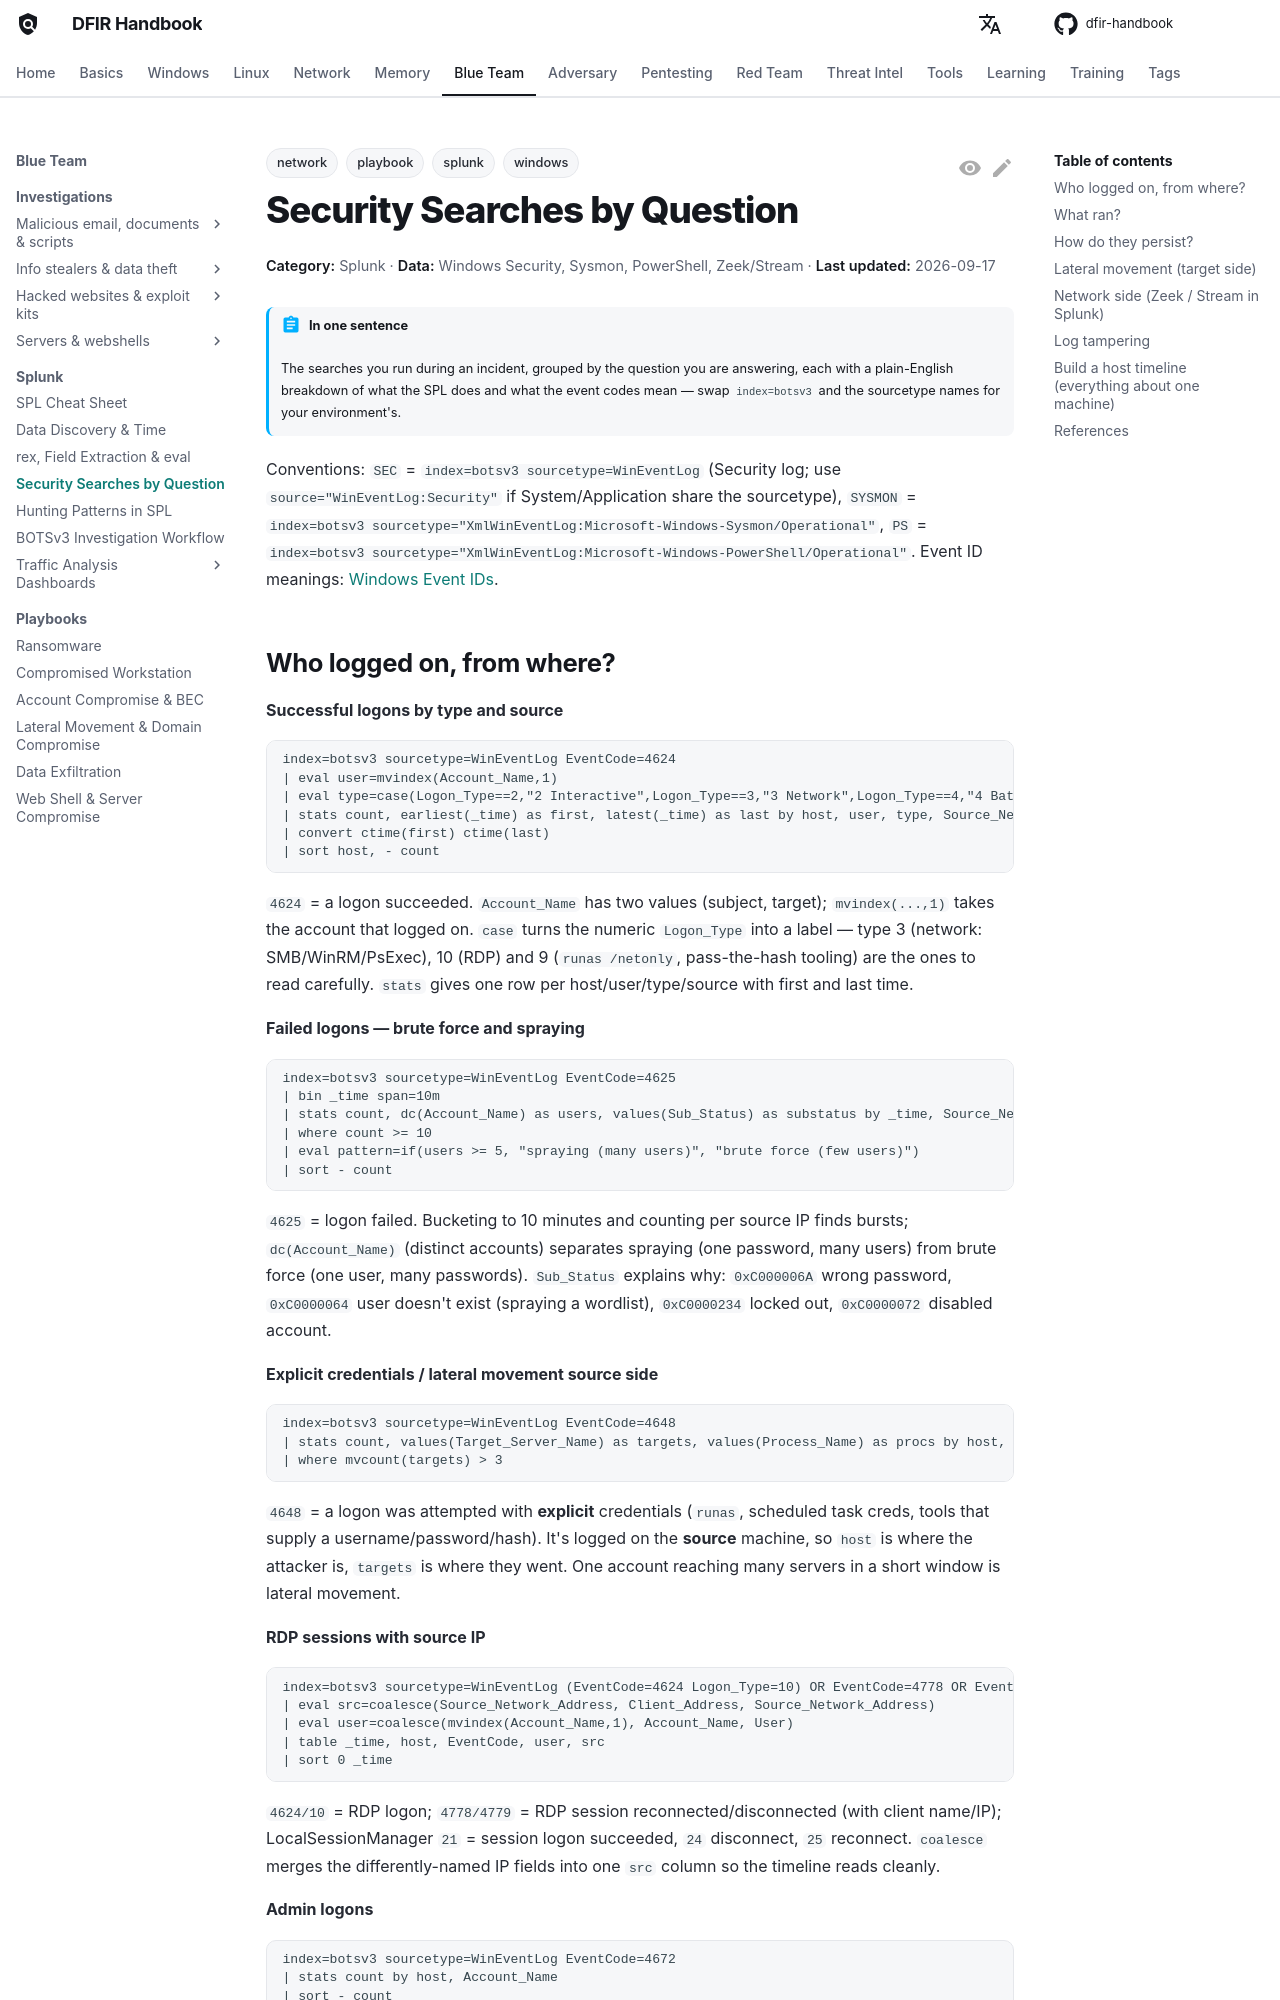

repository: DFIDwiz-sketch/dfir-handbook · page: blueteam/splunk/security-searches/index.html · generator: mkdocs

---
title: Security Searches by Question
tags:
  - playbook
  - splunk
  - windows
  - network
---

# Security Searches by Question

<div class="dfir-meta" markdown>
**Category:** Splunk · **Data:** Windows Security, Sysmon, PowerShell, Zeek/Stream · **Last updated:** 2026-09-17
</div>

!!! abstract "In one sentence"
    The searches you run during an incident, grouped by the question you are answering, each with a plain-English breakdown of what the SPL does and what the event codes mean — swap `index=botsv3` and the sourcetype names for your environment's.

Conventions: `SEC` = `index=botsv3 sourcetype=WinEventLog` (Security log; use `source="WinEventLog:Security"` if System/Application share the sourcetype), `SYSMON` = `index=botsv3 sourcetype="XmlWinEventLog:Microsoft-Windows-Sysmon/Operational"`, `PS` = `index=botsv3 sourcetype="XmlWinEventLog:Microsoft-Windows-PowerShell/Operational"`. Event ID meanings: [Windows Event IDs](../../basics/windows-event-ids.md).

## Who logged on, from where?

**Successful logons by type and source**

```spl
index=botsv3 sourcetype=WinEventLog EventCode=4624
| eval user=mvindex(Account_Name,1)
| eval type=case(Logon_Type==2,"2 Interactive",Logon_Type==3,"3 Network",Logon_Type==4,"4 Batch",Logon_Type==5,"5 Service",Logon_Type==7,"7 Unlock",Logon_Type==9,"9 NewCredentials",Logon_Type==10,"10 RDP",Logon_Type==11,"11 Cached",true(),Logon_Type)
| stats count, earliest(_time) as first, latest(_time) as last by host, user, type, Source_Network_Address
| convert ctime(first) ctime(last)
| sort host, - count
```

`4624` = a logon succeeded. `Account_Name` has two values (subject, target); `mvindex(...,1)` takes the account that logged on. `case` turns the numeric `Logon_Type` into a label — type 3 (network: SMB/WinRM/PsExec), 10 (RDP) and 9 (`runas /netonly`, pass-the-hash tooling) are the ones to read carefully. `stats` gives one row per host/user/type/source with first and last time.

**Failed logons — brute force and spraying**

```spl
index=botsv3 sourcetype=WinEventLog EventCode=4625
| bin _time span=10m
| stats count, dc(Account_Name) as users, values(Sub_Status) as substatus by _time, Source_Network_Address, host
| where count >= 10
| eval pattern=if(users >= 5, "spraying (many users)", "brute force (few users)")
| sort - count
```

`4625` = logon failed. Bucketing to 10 minutes and counting per source IP finds bursts; `dc(Account_Name)` (distinct accounts) separates spraying (one password, many users) from brute force (one user, many passwords). `Sub_Status` explains why: `0xC000006A` wrong password, `0xC0000064` user doesn't exist (spraying a wordlist), `0xC0000234` locked out, `0xC0000072` disabled account.

**Explicit credentials / lateral movement source side**

```spl
index=botsv3 sourcetype=WinEventLog EventCode=4648
| stats count, values(Target_Server_Name) as targets, values(Process_Name) as procs by host, Subject_Account_Name, Account_Name
| where mvcount(targets) > 3
```

`4648` = a logon was attempted with **explicit** credentials (`runas`, scheduled task creds, tools that supply a username/password/hash). It's logged on the **source** machine, so `host` is where the attacker is, `targets` is where they went. One account reaching many servers in a short window is lateral movement.

**RDP sessions with source IP**

```spl
index=botsv3 sourcetype=WinEventLog (EventCode=4624 Logon_Type=10) OR EventCode=4778 OR EventCode=4779 OR (sourcetype="WinEventLog:Microsoft-Windows-TerminalServices-LocalSessionManager/Operational" EventCode IN (21,24,25))
| eval src=coalesce(Source_Network_Address, Client_Address, Source_Network_Address)
| eval user=coalesce(mvindex(Account_Name,1), Account_Name, User)
| table _time, host, EventCode, user, src
| sort 0 _time
```

`4624/10` = RDP logon; `4778/4779` = RDP session reconnected/disconnected (with client name/IP); LocalSessionManager `21` = session logon succeeded, `24` disconnect, `25` reconnect. `coalesce` merges the differently-named IP fields into one `src` column so the timeline reads cleanly.

**Admin logons**

```spl
index=botsv3 sourcetype=WinEventLog EventCode=4672
| stats count by host, Account_Name
| sort - count
```

`4672` = special privileges assigned at logon — effectively "an admin-level account logged on". Pair it with the `4624` that has the same `Logon_ID`.
